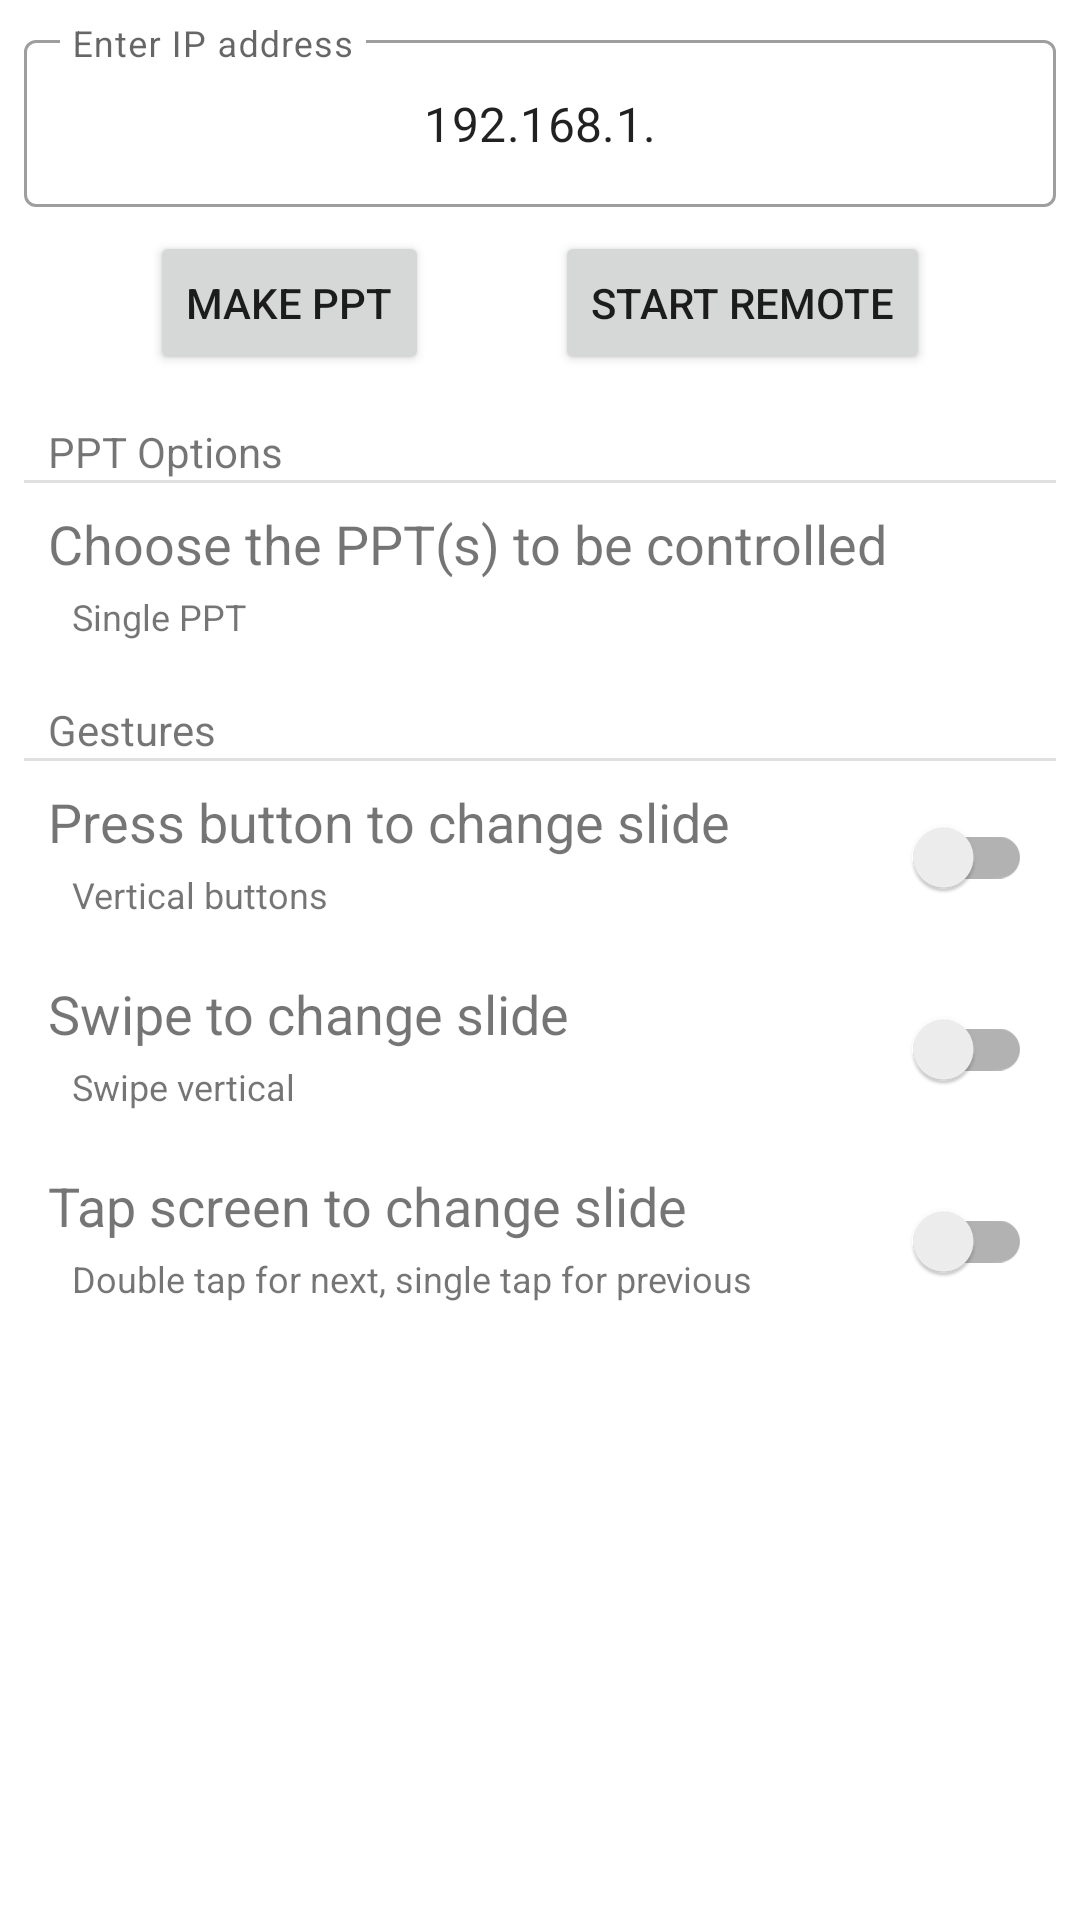

Here is an Android app screen rendered from its layout file. Give the layout XML and the strings, colors and styles it references.
<!-- AndroidManifest.xml: application theme Theme.Church_PPT_controller -->
<!-- res/layout/fragment_select_settings.xml -->
<androidx.constraintlayout.widget.ConstraintLayout xmlns:android="http://schemas.android.com/apk/res/android"
    xmlns:app="http://schemas.android.com/apk/res-auto"
    xmlns:tools="http://schemas.android.com/tools"
    android:layout_width="match_parent"
    android:layout_height="match_parent"
    android:gravity="center"
    android:padding="8dp">

    <com.google.android.material.textfield.TextInputLayout
        android:id="@+id/textInputLayout"
        android:layout_width="0dp"
        android:layout_height="wrap_content"
        app:layout_constraintEnd_toEndOf="parent"
        app:layout_constraintStart_toStartOf="parent"
        app:layout_constraintTop_toTopOf="parent"
        style="@style/Widget.MaterialComponents.TextInputLayout.OutlinedBox">

        <com.google.android.material.textfield.TextInputEditText
            android:id="@+id/ipAddress"
            android:layout_width="match_parent"
            android:layout_height="match_parent"
            android:hint="Enter IP address"
            android:inputType="number"
            android:text="192.168.1."
            android:textAlignment="center" />
    </com.google.android.material.textfield.TextInputLayout>

    <Button
        android:id="@+id/makePptButton"
        android:layout_width="wrap_content"
        android:layout_height="wrap_content"
        android:text="Make PPT"
        app:layout_constraintEnd_toStartOf="@+id/startRemoteButton"
        app:layout_constraintHorizontal_bias="0.5"
        app:layout_constraintStart_toStartOf="parent"
        app:layout_constraintTop_toTopOf="@+id/startRemoteButton" />

    <Button
        android:id="@+id/startRemoteButton"
        android:layout_width="wrap_content"
        android:layout_height="0dp"
        android:layout_marginTop="8dp"
        android:text="Start Remote"
        app:layout_constraintEnd_toEndOf="parent"
        app:layout_constraintHorizontal_bias="0.5"
        app:layout_constraintStart_toEndOf="@+id/makePptButton"
        app:layout_constraintTop_toBottomOf="@+id/textInputLayout" />

    <TextView
        android:id="@+id/pptChangeOptionsTitle"
        android:layout_width="wrap_content"
        android:layout_height="wrap_content"
        android:layout_marginStart="8dp"
        android:layout_marginTop="16dp"
        android:text="PPT Options"
        app:layout_constraintStart_toStartOf="parent"
        app:layout_constraintTop_toBottomOf="@+id/startRemoteButton" />

    <View
        android:id="@+id/pptChangeOptionsDivider"
        android:layout_width="match_parent"
        android:layout_height="1dp"
        android:background="?android:attr/listDivider"
        app:layout_constraintEnd_toEndOf="parent"
        app:layout_constraintStart_toStartOf="parent"
        app:layout_constraintTop_toBottomOf="@id/pptChangeOptionsTitle"/>

    <androidx.constraintlayout.widget.ConstraintLayout
        android:id="@+id/pptChangeOptions"
        android:layout_width="match_parent"
        android:layout_height="wrap_content"
        android:padding="8dp"
        app:layout_constraintEnd_toEndOf="parent"
        app:layout_constraintStart_toStartOf="parent"
        app:layout_constraintTop_toBottomOf="@id/pptChangeOptionsDivider">

        <TextView
            android:id="@+id/textView1"
            android:layout_width="wrap_content"
            android:layout_height="wrap_content"
            android:text="Choose the PPT(s) to be controlled"
            android:textSize="18sp"
            app:layout_constraintStart_toStartOf="parent"
            app:layout_constraintTop_toTopOf="parent" />

        <TextView
            android:layout_width="wrap_content"
            android:layout_height="wrap_content"
            android:layout_marginStart="8dp"
            android:layout_marginTop="4dp"
            android:text="Single PPT"
            android:textSize="12sp"
            app:layout_constraintStart_toStartOf="parent"
            app:layout_constraintTop_toBottomOf="@id/textView1" />
    </androidx.constraintlayout.widget.ConstraintLayout>

    <TextView
        android:id="@+id/gestureOptions"
        android:layout_width="wrap_content"
        android:layout_height="wrap_content"
        android:layout_marginStart="8dp"
        android:layout_marginTop="12dp"
        android:text="Gestures"
        app:layout_constraintStart_toStartOf="parent"
        app:layout_constraintTop_toBottomOf="@+id/pptChangeOptions" />

    <View
        android:id="@+id/gestureDivider"
        android:layout_width="match_parent"
        android:layout_height="1dp"
        android:background="?android:attr/listDivider"
        app:layout_constraintBottom_toTopOf="@id/button"
        app:layout_constraintEnd_toEndOf="parent"
        app:layout_constraintStart_toStartOf="parent"
        app:layout_constraintTop_toBottomOf="@id/gestureOptions" />

    <androidx.constraintlayout.widget.ConstraintLayout
        android:id="@+id/button"
        android:layout_width="match_parent"
        android:layout_height="wrap_content"
        android:padding="8dp"
        app:layout_constraintEnd_toEndOf="parent"
        app:layout_constraintStart_toStartOf="parent"
        app:layout_constraintTop_toBottomOf="@id/gestureDivider">

        <TextView
            android:id="@+id/textView2"
            android:layout_width="wrap_content"
            android:layout_height="wrap_content"
            android:text="Press button to change slide"
            android:textSize="18sp"
            app:layout_constraintStart_toStartOf="parent"
            app:layout_constraintTop_toTopOf="parent" />

        <TextView
            android:layout_width="wrap_content"
            android:layout_height="wrap_content"
            android:layout_marginStart="8dp"
            android:layout_marginTop="4dp"
            android:text="Vertical buttons"
            android:textSize="12sp"
            app:layout_constraintStart_toStartOf="parent"
            app:layout_constraintTop_toBottomOf="@id/textView2" />

        <androidx.appcompat.widget.SwitchCompat
            android:id="@+id/buttonSwitch"
            android:layout_width="wrap_content"
            android:layout_height="wrap_content"
            app:layout_constraintBottom_toBottomOf="parent"
            app:layout_constraintEnd_toEndOf="parent"
            app:layout_constraintTop_toTopOf="parent" />
    </androidx.constraintlayout.widget.ConstraintLayout>

    <androidx.constraintlayout.widget.ConstraintLayout
        android:id="@+id/swipe"
        android:layout_width="match_parent"
        android:layout_height="wrap_content"
        android:padding="8dp"
        app:layout_constraintEnd_toEndOf="parent"
        app:layout_constraintStart_toStartOf="parent"
        app:layout_constraintTop_toBottomOf="@id/button">

        <TextView
            android:id="@+id/textView3"
            android:layout_width="wrap_content"
            android:layout_height="wrap_content"
            android:text="Swipe to change slide"
            android:textSize="18sp"
            app:layout_constraintStart_toStartOf="parent"
            app:layout_constraintTop_toTopOf="parent" />

        <TextView
            android:layout_width="wrap_content"
            android:layout_height="wrap_content"
            android:layout_marginStart="8dp"
            android:layout_marginTop="4dp"
            android:text="Swipe vertical"
            android:textSize="12sp"
            app:layout_constraintStart_toStartOf="parent"
            app:layout_constraintTop_toBottomOf="@id/textView3" />

        <androidx.appcompat.widget.SwitchCompat
            android:id="@+id/swipeSwitch"
            android:layout_width="wrap_content"
            android:layout_height="wrap_content"
            app:layout_constraintBottom_toBottomOf="parent"
            app:layout_constraintEnd_toEndOf="parent"
            app:layout_constraintTop_toTopOf="parent" />
    </androidx.constraintlayout.widget.ConstraintLayout>

    <androidx.constraintlayout.widget.ConstraintLayout
        android:id="@+id/tap"
        android:layout_width="match_parent"
        android:layout_height="wrap_content"
        android:padding="8dp"
        app:layout_constraintEnd_toEndOf="parent"
        app:layout_constraintStart_toStartOf="parent"
        app:layout_constraintTop_toBottomOf="@id/swipe">

        <TextView
            android:id="@+id/textView4"
            android:layout_width="wrap_content"
            android:layout_height="wrap_content"
            android:text="Tap screen to change slide"
            android:textSize="18sp"
            app:layout_constraintStart_toStartOf="parent"
            app:layout_constraintTop_toTopOf="parent" />

        <TextView
            android:layout_width="wrap_content"
            android:layout_height="wrap_content"
            android:layout_marginStart="8dp"
            android:layout_marginTop="4dp"
            android:text="Double tap for next, single tap for previous"
            android:textSize="12sp"
            app:layout_constraintStart_toStartOf="parent"
            app:layout_constraintTop_toBottomOf="@id/textView4" />

        <androidx.appcompat.widget.SwitchCompat
            android:id="@+id/tapSwitch"
            android:layout_width="wrap_content"
            android:layout_height="wrap_content"
            app:layout_constraintBottom_toBottomOf="parent"
            app:layout_constraintEnd_toEndOf="parent"
            app:layout_constraintTop_toTopOf="parent" />
    </androidx.constraintlayout.widget.ConstraintLayout>

</androidx.constraintlayout.widget.ConstraintLayout>
<!-- resources referenced by this layout -->
<resources>
  <style name="Theme.Church_PPT_controller" parent="Theme.MaterialComponents.DayNight.NoActionBar" />
</resources>
